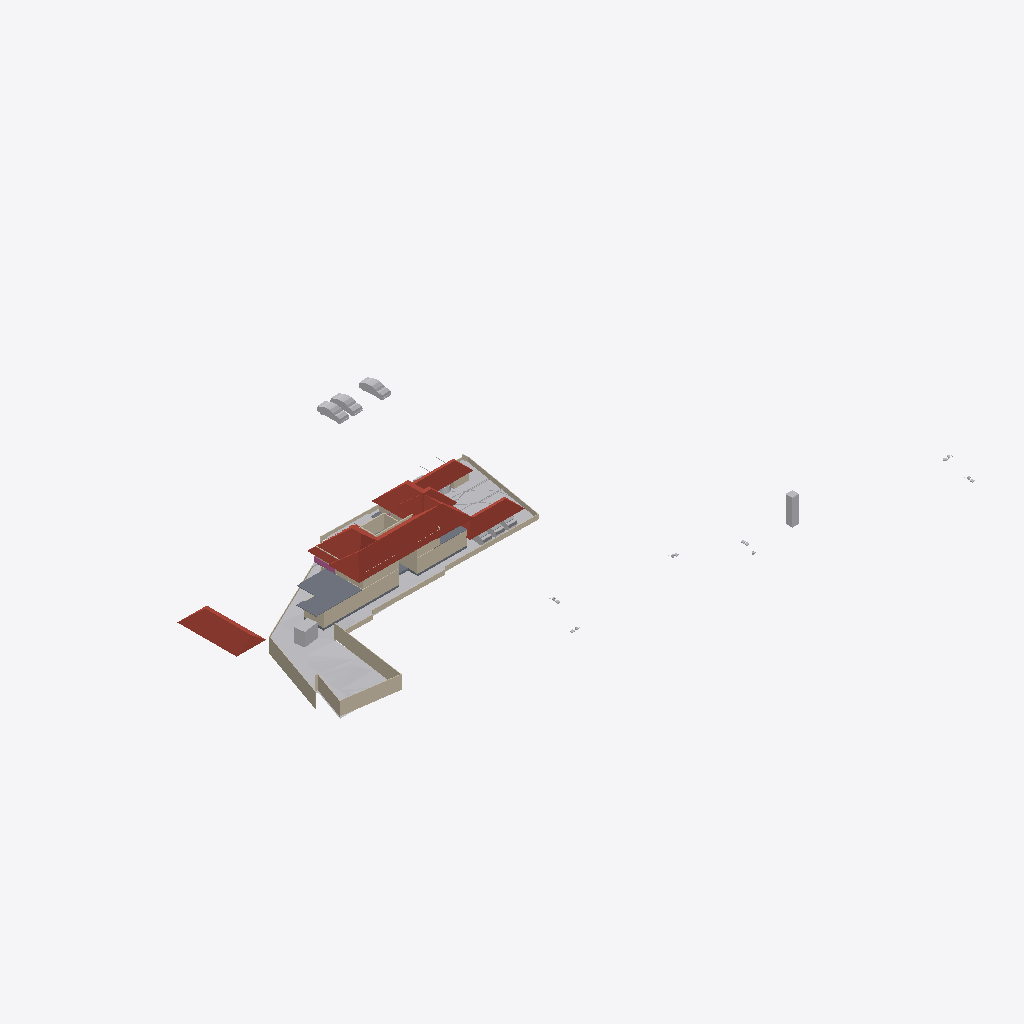
Isometric view of an IFC building model (IFC-SPF (STEP), schema IFC4X3, length unit metre), seen from the south-west, elements coloured by IFC class: 26 walls (beige), 14 other elements (light grey), 7 roofs (red-brown), 7 slabs (grey), 1 railing (pink).
Extent 123.3 m × 86.4 m × 14.2 m (x, y, z). Storeys (6): Road Level at 0.00 m; Concept at 0.00 m; Existing at 0.00 m; Roof at 0.00 m; GF at 0.45 m; FF at 3.45 m. Elements (241): 78 IfcWall, 61 IfcBuildingElementProxy, 42 IfcFurniture, 20 IfcSanitaryTerminal, 10 IfcSlab, 8 IfcVehicle, 7 IfcRoof, 6 IfcDoor, 3 IfcStairFlight, 2 IfcGeographicElement, 2 IfcRailing, 2 IfcTransportElement.

HEADER;
FILE_DESCRIPTION(('ViewDefinition[DesignTransferView]'),'2;1');
FILE_NAME('Jailani.ifc','2025-11-27T14:38:24+05:30',(''),(''),'IfcOpenShell 0.8.3-post1','Bonsai 0.8.3-post1','Nobody');
FILE_SCHEMA(('IFC4X3'));
ENDSEC;
DATA;
#1=IFCPROJECT('1rEyq$MlvDVO9q4X_6O_vh',$,'My Project',$,$,$,$,(#14,#26),#9);
#31=IFCSITE('2ymv4STDrDCBgdvlSnG91s',$,'My Site',$,$,#54,$,$,$,$,$,$,$,$);
#37=IFCBUILDING('0WCwdFWaT3fvN6dYFJV0G3',$,'My Building',$,$,#60,$,$,$,$,$,$);
#43=IFCBUILDINGSTOREY('3glIUxBxj019WI9WL2_LBp',$,'Road Level',$,$,#66,$,$,$,$);
#2091=IFCBUILDINGSTOREY('0gksAyAJzF1eVdNHxF82jx',$,'GF',$,$,#2111,$,$,$,$);
#9684=IFCBUILDINGSTOREY('0GW8AoQ6z9OfFkHNDnUrmB',$,'FF',$,$,#79158,$,$,$,$);
#36449=IFCBUILDINGSTOREY('08MXqDc890wx$ikiXcsfjl',$,'Concept',$,$,#36465,$,$,$,$);
#37612=IFCBUILDINGSTOREY('3FqJSqHaz8MQtwN4CzJUgT',$,'Existing',$,$,#37627,$,$,$,$);
#39460=IFCBUILDINGSTOREY('2$v9ldK6P2VucsJp$wo$TV',$,'Roof',$,$,#39475,$,$,$,$);
#1788=IFCGEOGRAPHICELEMENT('2G7_FUH1TFnfA2p0BceQCt',$,'Site',$,$,#1814,#1804,$,.TERRAIN.);
#85426=IFCROOF('3U3ydse2j6vQJDO8EBnZ78',$,'Hometheatre',$,$,#85883,#85432,$,.HIP_ROOF.);
#79606=IFCROOF('1NEastO1X6N9DvNmgS8S$Q',$,'Hometheatre',$,$,#81870,#79612,$,.HIP_ROOF.);
#78927=IFCSLAB('3Ja9PLnEH84gqm0uv6Uki_',$,'Slab',$,$,#79663,#78948,$,$);
#85471=IFCROOF('0hlaEbjhXESecx5VZoVM17',$,'Hometheatre',$,$,#86003,#85477,$,.HIP_ROOF.);
#83843=IFCROOF('1pFq7nUoz2yR107ud67i51',$,'Hometheatre',$,$,#85878,#83849,$,.HIP_ROOF.);
#40884=IFCROOF('03CdkWhqj2twwVyNEearxf',$,'Hometheatre',$,$,#85470,#40896,$,.HIP_ROOF.);
#2607=IFCWALL('0hLi5deXP5Zfo$NOtNZznY',$,'Wall',$,$,#35130,#2613,$,$);
#2632=IFCWALL('1hiIP0I5r0ZAybbUAFoviW',$,'Wall',$,$,#35120,#2638,$,$);
#83806=IFCROOF('0oJvKo2E55bOpUdS8Q88GC',$,'Hometheatre',$,$,#85873,#83812,$,.HIP_ROOF.);
#74074=IFCWALL('3rQ_eWSI1E988SeZf1Hbnw',$,'Wall',$,$,#75126,#74085,$,$);
#2532=IFCWALL('2uoMgyRXTBJAXpnQJxkX2y',$,'Wall',$,$,#36276,#2538,$,$);
#59578=IFCWALL('18OzynGbzFkxUyJxJqUeri',$,'Wall',$,$,#83470,#59589,$,$);
#40902=IFCROOF('0NQmnSdgH4pOZ3l6AOOmoo',$,'Hometheatre',$,$,#83805,#40908,$,.HIP_ROOF.);
#3370=IFCWALL('0xoPJC_XvDxeOzIZpSQWPO',$,'Wall',$,$,#35160,#3381,$,$);
#4239=IFCBUILDINGELEMENTPROXY('3q7lNd2p17oe3AMat8N37d',$,'Toilet 2',$,$,#81645,#4249,$,.COMPLEX.);
#23555=IFCTRANSPORTELEMENT('10_X8X5DHBYv3U3r1ASSTk',$,'TransportElement',$,$,#35085,#23564,$,$);
#40247=IFCVEHICLE('1o80UYAPX4cRrso8iBSkYA',$,'Vehicle',$,$,#41071,#40260,$,$);
#40601=IFCVEHICLE('2n0InfZ3983xlP1tLNpSFe',$,'Vehicle',$,$,#41081,#40614,$,$);
#3433=IFCWALL('2gqgdNokT89Rrmjq1x$gkt',$,'Wall',$,$,#35105,#3444,$,$);
#40568=IFCVEHICLE('3YADKfQzbBmOkqjeAW8eZC',$,'Vehicle',$,$,#41076,#40581,$,$);
#2407=IFCWALL('1wqYISk15EtxPgF1WYwVVh',$,'Wall',$,$,#35135,#2413,$,$);
#2582=IFCWALL('3AhfTEAr96zBOu2JT1DiVf',$,'Wall',$,$,#35125,#2588,$,$);
#60677=IFCWALL('18dA7i_Sb71RfCHKrpu8gf',$,'Wall',$,$,#80312,#60688,$,$);
#85288=IFCWALL('1tIgtzJ_zAUOnoEZ8SXZzH',$,'Wall',$,$,#86256,#85299,$,$);
#3190=IFCWALL('193oymhqH3WPw9ieWVOFsJ',$,'Wall',$,$,#36281,#3201,$,$);
#4726=IFCSLAB('2FiUBYKgX14Ok5pfpzPww9',$,'Slab',$,$,#60906,#4737,$,$);
#75549=IFCWALL('36oGwTk25DYRf$Ld17aTG9',$,'Wall',$,$,#86139,#75560,$,$);
#44400=IFCGEOGRAPHICELEMENT('1ijp4spyP8GBGp3uN8hwYJ',$,'Grass',$,$,#44458,#44410,$,.VEGETATION.);
#72423=IFCSLAB('3TYGWNyBP2UeZeRyu3WSue',$,'Slab',$,$,#79223,#72444,$,$);
#60948=IFCSLAB('11QzhEmLjEpPRVO_fEbIYE',$,'Slab',$,$,#61542,#60969,$,$);
#60124=IFCWALL('2egd4x5r5Bt9ju5FZWKZ7D',$,'Wall',$,$,#84086,#60135,$,$);
#79664=IFCSLAB('2KcVTmhSr7ZQgyB2Jzj1Vp',$,'Slab',$,$,#79699,#79685,$,$);
#80504=IFCWALL('12NwpFmU98MAM6qOKwjUDK',$,'Wall',$,$,#80565,#80515,$,$);
#41410=IFCVEHICLE('0vgVxzNb92ZxtGg52SdjXf',$,'Vehicle',$,$,#85938,#41423,$,$);
#41382=IFCVEHICLE('1IZ4nX7e53bPYukwIgWlwk',$,'Vehicle',$,$,#85933,#41395,$,$);
#73987=IFCWALL('13eNMVP593Lxr$wyKQqTMW',$,'Wall',$,$,#74766,#73998,$,$);
#2381=IFCWALL('2ukC8AQQP85Rb_ZeT84bZY',$,'Wall',$,$,#35110,#2388,$,$);
#42195=IFCVEHICLE('3MkhLELVLDs8uvUp6MaLNE',$,'Vehicle',$,$,#85948,#42208,$,$);
#75599=IFCWALL('3JwW6CeSP3m90Lo4WgKhZe',$,'Wall',$,$,#79273,#75610,$,$);
#75649=IFCWALL('2gTor6mr53hg_pswciWXP$',$,'Wall',$,$,#86089,#75660,$,$);
#86195=IFCWALL('3B1$GPeGr6nhP5Rdj3ijcW',$,'Wall',$,$,#86224,#86206,$,$);
#75962=IFCWALL('2v0kS3NOn6Nvstt$DKB15N',$,'Wall',$,$,#85156,#75973,$,$);
#82494=IFCWALL('114z9vmOj61f0ByT8PV_4j',$,'Wall',$,$,#83669,#82505,$,$);
#2507=IFCWALL('0zjDgr1wL5mfJb$oJ72rHP',$,'Wall',$,$,#36271,#2513,$,$);
#79700=IFCSLAB('0lqrDvbjb6qvHPYSsT3$oX',$,'Slab',$,$,#79752,#79721,$,$);
#79456=IFCRAILING('0vla1NDP91nQlUPqvNYyYW',$,'Railing',$,$,#79485,#79467,$,$);
#72947=IFCWALL('0249CFPdf1mR5OdU3Dmzb4',$,'Wall',$,$,#85200,#72958,$,$);
#4106=IFCBUILDINGELEMENTPROXY('3eKD0RJXX2cvK3v1N6xXAg',$,'Well',$,$,#81655,#4238,$,.COMPLEX.);
#43017=IFCBUILDINGELEMENTPROXY('3aYsPRn39B_hfstnZLeJpy',$,'BuildingElementProxy',$,$,#81395,#43030,$,$);
#42055=IFCBUILDINGELEMENTPROXY('3wwYmhSjv9weqNYZfzH9xT',$,'BuildingElementProxy',$,$,#81390,#42068,$,$);
#76545=IFCSLAB('2aCiXPnYz8$gA8qCOugHjJ',$,'Slab',$,$,#79323,#76566,$,$);
#2557=IFCWALL('1jgfO0WGDDYQvoMLTOy$x_',$,'Wall',$,$,#36085,#2563,$,$);
#2432=IFCWALL('1qBEh3Vc9ECAZABChTAhje',$,'Wall',$,$,#35145,#2438,$,$);
#41753=IFCBUILDINGELEMENTPROXY('1GRKmkjDv94ej3zzovNSwP',$,'BuildingElementProxy',$,$,#81380,#41766,$,$);
ENDSEC;
